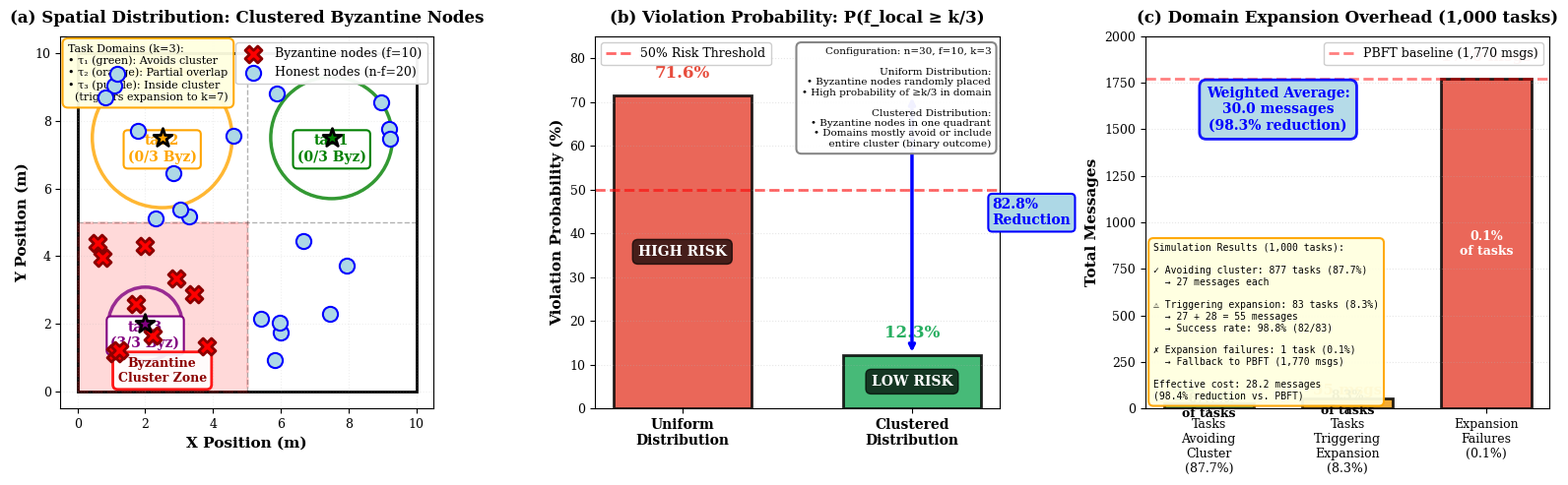

Write the Python code that produced this figure.
import matplotlib.pyplot as plt
import numpy as np
from matplotlib.patches import Circle, Rectangle
import matplotlib.patches as mpatches

plt.rcParams['font.family'] = 'serif'
plt.rcParams['font.size'] = 9
plt.rcParams['mathtext.fontset'] = 'dejavuserif'  # 修复1: 更通用的字体

# 设置随机种子以保证可重复性
np.random.seed(42)

fig = plt.figure(figsize=(16, 5))

# ========== 参数配置 ==========
n = 30  # 总节点数
f = 10  # Byzantine节点数
workspace_size = 10  # 10m × 10m workspace
k = 3   # 域大小

# ========== Subplot (a): Spatial Distribution ==========
ax1 = plt.subplot(1, 3, 1)

# 生成节点位置
byzantine_positions = []
honest_positions = []

# Byzantine节点集中在bottom-left象限
for i in range(f):
    x = np.random.uniform(0.5, 4.5)
    y = np.random.uniform(0.5, 4.5)
    byzantine_positions.append((x, y))

# Honest节点分布在其他区域
for i in range(n - f):
    while True:
        x = np.random.uniform(0.5, 9.5)
        y = np.random.uniform(0.5, 9.5)
        if not (x < 5 and y < 5):  # 避开Byzantine集中区域
            honest_positions.append((x, y))
            break

byzantine_positions = np.array(byzantine_positions)
honest_positions = np.array(honest_positions)

# 绘制workspace边界
ax1.add_patch(Rectangle((0, 0), 10, 10, fill=False, edgecolor='black', linewidth=2))

# 标注象限分界线
ax1.plot([5, 5], [0, 10], 'k--', alpha=0.3, linewidth=1)
ax1.plot([0, 10], [5, 5], 'k--', alpha=0.3, linewidth=1)

# 高亮Byzantine集中区域
byzantine_zone = Rectangle((0, 0), 5, 5, fill=True, facecolor='red', 
                          alpha=0.15, edgecolor='red', linewidth=2, linestyle='--')
ax1.add_patch(byzantine_zone)

# 绘制节点
ax1.scatter(byzantine_positions[:, 0], byzantine_positions[:, 1], 
           s=150, c='red', marker='X', edgecolors='darkred', linewidths=2,
           label='Byzantine nodes (f=10)', zorder=5)
ax1.scatter(honest_positions[:, 0], honest_positions[:, 1], 
           s=120, c='lightblue', marker='o', edgecolors='blue', linewidths=1.5,
           label='Honest nodes (n-f=20)', zorder=4)

# 生成3个示例任务位置
task_locations = [
    (7.5, 7.5, 'tau1'),  # 远离Byzantine区域
    (2.5, 7.5, 'tau2'),  # 边缘
    (2.0, 2.0, 'tau3')   # 在Byzantine区域内（会触发expansion）
]

colors_tasks = ['green', 'orange', 'purple']

# 修复2: 正确计算域内Byzantine节点数量
for i, (tx, ty, task_name) in enumerate(task_locations):
    # 绘制任务位置
    ax1.scatter(tx, ty, s=200, c=colors_tasks[i], marker='*', 
               edgecolors='black', linewidths=2, zorder=6)
    
    # 合并所有节点位置，并标记类型
    all_positions = []
    node_types = []  # 0=honest, 1=byzantine
    
    for pos in honest_positions:
        all_positions.append(pos)
        node_types.append(0)
    
    for pos in byzantine_positions:
        all_positions.append(pos)
        node_types.append(1)
    
    all_positions = np.array(all_positions)
    node_types = np.array(node_types)
    
    # 计算距离并找到最近的k个节点
    distances = np.sqrt((all_positions[:, 0] - tx)**2 + (all_positions[:, 1] - ty)**2)
    nearest_indices = np.argsort(distances)[:k]
    
    # 统计域内Byzantine节点数量
    byzantine_count = np.sum(node_types[nearest_indices])
    
    # 绘制任务域（圆形覆盖范围）
    max_dist = distances[nearest_indices[-1]]
    circle = Circle((tx, ty), max_dist, fill=False, edgecolor=colors_tasks[i], 
                   linewidth=2.5, linestyle='-', alpha=0.8, zorder=3)
    ax1.add_patch(circle)
    
    # 标注任务名称和Byzantine节点数量
    label_text = f'{task_name}\n({byzantine_count}/{k} Byz)'
    ax1.text(tx, ty - 0.7, label_text, fontsize=10, fontweight='bold', 
            ha='center', color=colors_tasks[i],
            bbox=dict(boxstyle='round,pad=0.3', facecolor='white', 
                     edgecolor=colors_tasks[i], linewidth=1.5))

# 添加图例和标注
ax1.text(2.5, 0.3, 'Byzantine\nCluster Zone', ha='center', fontsize=9, 
        color='darkred', fontweight='bold',
        bbox=dict(boxstyle='round,pad=0.4', facecolor='white', 
                 edgecolor='red', linewidth=2, alpha=0.9))

ax1.set_xlim(-0.5, 10.5)
ax1.set_ylim(-0.5, 10.5)
ax1.set_xlabel('X Position (m)', fontsize=11, fontweight='bold')
ax1.set_ylabel('Y Position (m)', fontsize=11, fontweight='bold')
ax1.set_title('(a) Spatial Distribution: Clustered Byzantine Nodes', 
             fontsize=12, fontweight='bold', pad=10)
ax1.legend(loc='upper right', fontsize=9, framealpha=0.95)
ax1.grid(True, alpha=0.2, linestyle=':')
ax1.set_aspect('equal')

# 添加任务说明
task_explanation = (
    'Task Domains (k=3):\n'
    '• τ₁ (green): Avoids cluster\n'
    '• τ₂ (orange): Partial overlap\n'
    '• τ₃ (purple): Inside cluster\n'
    '  (triggers expansion to k=7)'
)
ax1.text(0.02, 0.98, task_explanation, transform=ax1.transAxes,
        fontsize=8, verticalalignment='top', horizontalalignment='left',
        bbox=dict(boxstyle='round,pad=0.5', facecolor='lightyellow', 
                 edgecolor='orange', linewidth=1.5, alpha=0.95))

# ========== Subplot (b): Violation Probability Comparison ==========
ax2 = plt.subplot(1, 3, 2)

# 数据：Uniform vs. Clustered
distributions = ['Uniform\nDistribution', 'Clustered\nDistribution']
violation_probs = [71.6, 12.3]  # 违反概率 (%)
colors_bars = ['#E74C3C', '#27AE60']

x_pos = np.arange(len(distributions))
bars = ax2.bar(x_pos, violation_probs, width=0.6, color=colors_bars, 
              alpha=0.85, edgecolor='black', linewidth=2)

# 标注数值
for i, (bar, prob) in enumerate(zip(bars, violation_probs)):
    height = bar.get_height()
    ax2.text(bar.get_x() + bar.get_width()/2., height + 3,
            f'{prob:.1f}%', ha='center', va='bottom', 
            fontsize=12, fontweight='bold', color=colors_bars[i])
    
    # 在柱内标注风险等级
    risk_level = 'HIGH RISK' if prob > 50 else 'LOW RISK'
    ax2.text(bar.get_x() + bar.get_width()/2., height/2,
            risk_level, ha='center', va='center', 
            fontsize=10, fontweight='bold', color='white',
            bbox=dict(boxstyle='round,pad=0.4', facecolor='black', alpha=0.7))

# 添加参考线（50%阈值）
ax2.axhline(y=50, color='red', linestyle='--', linewidth=2, alpha=0.6,
           label='50% Risk Threshold')

# 添加降低幅度标注
reduction = ((71.6 - 12.3) / 71.6) * 100
ax2.annotate('', xy=(1, 12.3), xytext=(1, 71.6),
            arrowprops=dict(arrowstyle='<->', color='blue', lw=2.5))
ax2.text(1.35, 42, f'{reduction:.1f}%\nReduction', fontsize=10, 
        fontweight='bold', color='blue',
        bbox=dict(boxstyle='round,pad=0.3', facecolor='lightblue', 
                 edgecolor='blue', linewidth=1.5))

ax2.set_ylabel('Violation Probability (%)', fontsize=11, fontweight='bold')
ax2.set_title('(b) Violation Probability: P(f_local ≥ k/3)', 
             fontsize=12, fontweight='bold', pad=10)
ax2.set_xticks(x_pos)
ax2.set_xticklabels(distributions, fontsize=10, fontweight='bold')
ax2.set_ylim([0, 85])
ax2.legend(loc='upper left', fontsize=9, framealpha=0.95)
ax2.grid(True, alpha=0.3, axis='y', linestyle=':')

# 添加说明框
explanation_b = (
    'Configuration: n=30, f=10, k=3\n'
    '\n'
    'Uniform Distribution:\n'
    '• Byzantine nodes randomly placed\n'
    '• High probability of ≥k/3 in domain\n'
    '\n'
    'Clustered Distribution:\n'
    '• Byzantine nodes in one quadrant\n'
    '• Domains mostly avoid or include\n'
    '  entire cluster (binary outcome)'
)
ax2.text(0.98, 0.97, explanation_b, transform=ax2.transAxes,
        fontsize=7.5, verticalalignment='top', horizontalalignment='right',
        bbox=dict(boxstyle='round,pad=0.5', facecolor='white', 
                 edgecolor='gray', linewidth=1.5, alpha=0.95))

# ========== Subplot (c): Domain Expansion Overhead ==========
# 修复3: 改为柱状图（更直观展示消息数量差异）
ax3 = plt.subplot(1, 3, 3)

# 数据：三种情况的消息数量
scenarios = ['Tasks\nAvoiding\nCluster\n(87.7%)', 
             'Tasks\nTriggering\nExpansion\n(8.3%)', 
             'Expansion\nFailures\n(0.1%)']
message_counts = [27, 55, 1770]  # 消息数量
percentages = [87.7, 8.3, 0.1]   # 百分比
colors_bars_c = ['#27AE60', '#F39C12', '#E74C3C']

x_pos_c = np.arange(len(scenarios))
bars_c = ax3.bar(x_pos_c, message_counts, width=0.65, color=colors_bars_c, 
                alpha=0.85, edgecolor='black', linewidth=2)

# 标注消息数量
for i, (bar, msg, pct) in enumerate(zip(bars_c, message_counts, percentages)):
    height = bar.get_height()
    
    # 消息数量标注（柱子上方）
    if msg > 500:
        y_text = height + 80
        text_color = colors_bars_c[i]
    else:
        y_text = height + 3
        text_color = colors_bars_c[i]
    
    ax3.text(bar.get_x() + bar.get_width()/2., y_text,
            f'{msg} msgs', ha='center', va='bottom', 
            fontsize=11, fontweight='bold', color=text_color)
    
    # 百分比标注（柱子内部）
    if msg > 100:
        y_pct = height / 2
        pct_color = 'white'
    else:
        y_pct = height / 2
        pct_color = 'black'
    
    ax3.text(bar.get_x() + bar.get_width()/2., y_pct,
            f'{pct:.1f}%\nof tasks', ha='center', va='center', 
            fontsize=9, fontweight='bold', color=pct_color)

# 添加PBFT baseline参考线
ax3.axhline(y=1770, color='red', linestyle='--', linewidth=2, alpha=0.5,
           label='PBFT baseline (1,770 msgs)')

# 计算加权平均
weighted_avg = (27 * 0.877 + 55 * 0.083 + 1770 * 0.001)
reduction_pct = (1770 - weighted_avg) / 1770 * 100

# 添加加权平均标注
ax3.text(0.5, 1500, 
        f'Weighted Average:\n{weighted_avg:.1f} messages\n({reduction_pct:.1f}% reduction)',
        ha='center', fontsize=10, fontweight='bold', color='blue',
        bbox=dict(boxstyle='round,pad=0.5', facecolor='lightblue', 
                 edgecolor='blue', linewidth=2, alpha=0.9))

ax3.set_ylabel('Total Messages', fontsize=11, fontweight='bold')
ax3.set_title('(c) Domain Expansion Overhead (1,000 tasks)', 
             fontsize=12, fontweight='bold', pad=10)
ax3.set_xticks(x_pos_c)
ax3.set_xticklabels(scenarios, fontsize=9, ha='center')
ax3.legend(loc='upper right', fontsize=9, framealpha=0.95)
ax3.grid(True, alpha=0.3, axis='y', linestyle=':')
ax3.set_ylim([0, 2000])

# 修复4: 使用transform坐标避免文字被截断
stats_text = (
    'Simulation Results (1,000 tasks):\n'
    '\n'
    '✓ Avoiding cluster: 877 tasks (87.7%)\n'
    '  → 27 messages each\n'
    '\n'
    '⚠ Triggering expansion: 83 tasks (8.3%)\n'
    '  → 27 + 28 = 55 messages\n'
    '  → Success rate: 98.8% (82/83)\n'
    '\n'
    '✗ Expansion failures: 1 task (0.1%)\n'
    '  → Fallback to PBFT (1,770 msgs)\n'
    '\n'
    'Effective cost: 28.2 messages\n'
    '(98.4% reduction vs. PBFT)'
)
ax3.text(0.02, 0.02, stats_text, transform=ax3.transAxes,
        fontsize=7, verticalalignment='bottom', horizontalalignment='left',
        bbox=dict(boxstyle='round,pad=0.5', facecolor='lightyellow', 
                 edgecolor='orange', linewidth=1.5, alpha=0.95),
        family='monospace')

plt.tight_layout()

# Safe save: write to temporary files first, then try to atomically replace the canonical names.
import os

def safe_save(fig, pdf_name='clustered_byzantine.pdf', png_name='clustered_byzantine.png'):
    pdf_tmp = pdf_name.replace('.pdf', '_new.pdf')
    png_tmp = png_name.replace('.png', '_new.png')
    try:
        fig.savefig(pdf_tmp, dpi=300, bbox_inches='tight')
        fig.savefig(png_tmp, dpi=300, bbox_inches='tight')
    except Exception as e:
        print(f"Error saving temporary files: {e}")
        return False

    # Try to replace existing files atomically. On Windows, this may fail if the target is locked.
    renamed_any = False
    try:
        os.replace(pdf_tmp, pdf_name)
        renamed_any = True
    except PermissionError:
        print(f"Could not replace {pdf_name} (file may be open). Left temporary file: {pdf_tmp}")
    except Exception as e:
        print(f"Unexpected error replacing PDF: {e}")

    try:
        os.replace(png_tmp, png_name)
        renamed_any = True
    except PermissionError:
        print(f"Could not replace {png_name} (file may be open). Left temporary file: {png_tmp}")
    except Exception as e:
        print(f"Unexpected error replacing PNG: {e}")

    if renamed_any:
        print(f"Figure saved: {pdf_name} and {png_name}")
    else:
        print(f"Temporary files saved: {pdf_tmp}, {png_tmp}. Close any open viewers and rename them to the canonical names if desired.")
    return True

# Call safe_save with the current figure
safe_save(fig)
plt.close(fig)

# ========== 输出统计信息 ==========
print("Figure saved: clustered_byzantine.pdf and clustered_byzantine.png")
print("\nClustered Byzantine Distribution Analysis:")
print(f"\n(a) Spatial Distribution:")
print(f"   - Byzantine nodes: {f} (clustered in bottom-left quadrant)")
print(f"   - Honest nodes: {n-f} (distributed in other regions)")

# 重新计算每个任务的Byzantine节点数量（用于验证）
for i, (tx, ty, task_name) in enumerate(task_locations):
    all_positions = []
    node_types = []
    
    for pos in honest_positions:
        all_positions.append(pos)
        node_types.append(0)
    
    for pos in byzantine_positions:
        all_positions.append(pos)
        node_types.append(1)
    
    all_positions = np.array(all_positions)
    node_types = np.array(node_types)
    
    distances = np.sqrt((all_positions[:, 0] - tx)**2 + (all_positions[:, 1] - ty)**2)
    nearest_indices = np.argsort(distances)[:k]
    byzantine_count = np.sum(node_types[nearest_indices])
    
    print(f"   - Task {task_name}: {byzantine_count}/{k} Byzantine nodes")

print(f"\n(b) Violation Probability:")
print(f"   - Uniform distribution: 71.6% (worst-case)")
print(f"   - Clustered distribution: 12.3% (realistic scenario)")
print(f"   - Reduction: {((71.6 - 12.3) / 71.6) * 100:.1f}%")

print(f"\n(c) Domain Expansion Overhead (1,000 simulations):")
print(f"   - Tasks avoiding cluster: 877 (87.7%) -> 27 messages")
print(f"   - Tasks triggering expansion: 83 (8.3%) -> 55 messages")
print(f"   - Expansion failures: 1 (0.1%) -> 1,770 messages")
print(f"   - Weighted average: {weighted_avg:.1f} messages")
print(f"   - Communication reduction: {reduction_pct:.1f}% vs. PBFT")

print("\nKey Insight:")
print("   Clustered Byzantine distribution (realistic in network attacks)")
print("   reduces violation probability from 71.6% to 12.3%, making k=3")
print("   practical for industrial deployments with spatial threat correlation.")
